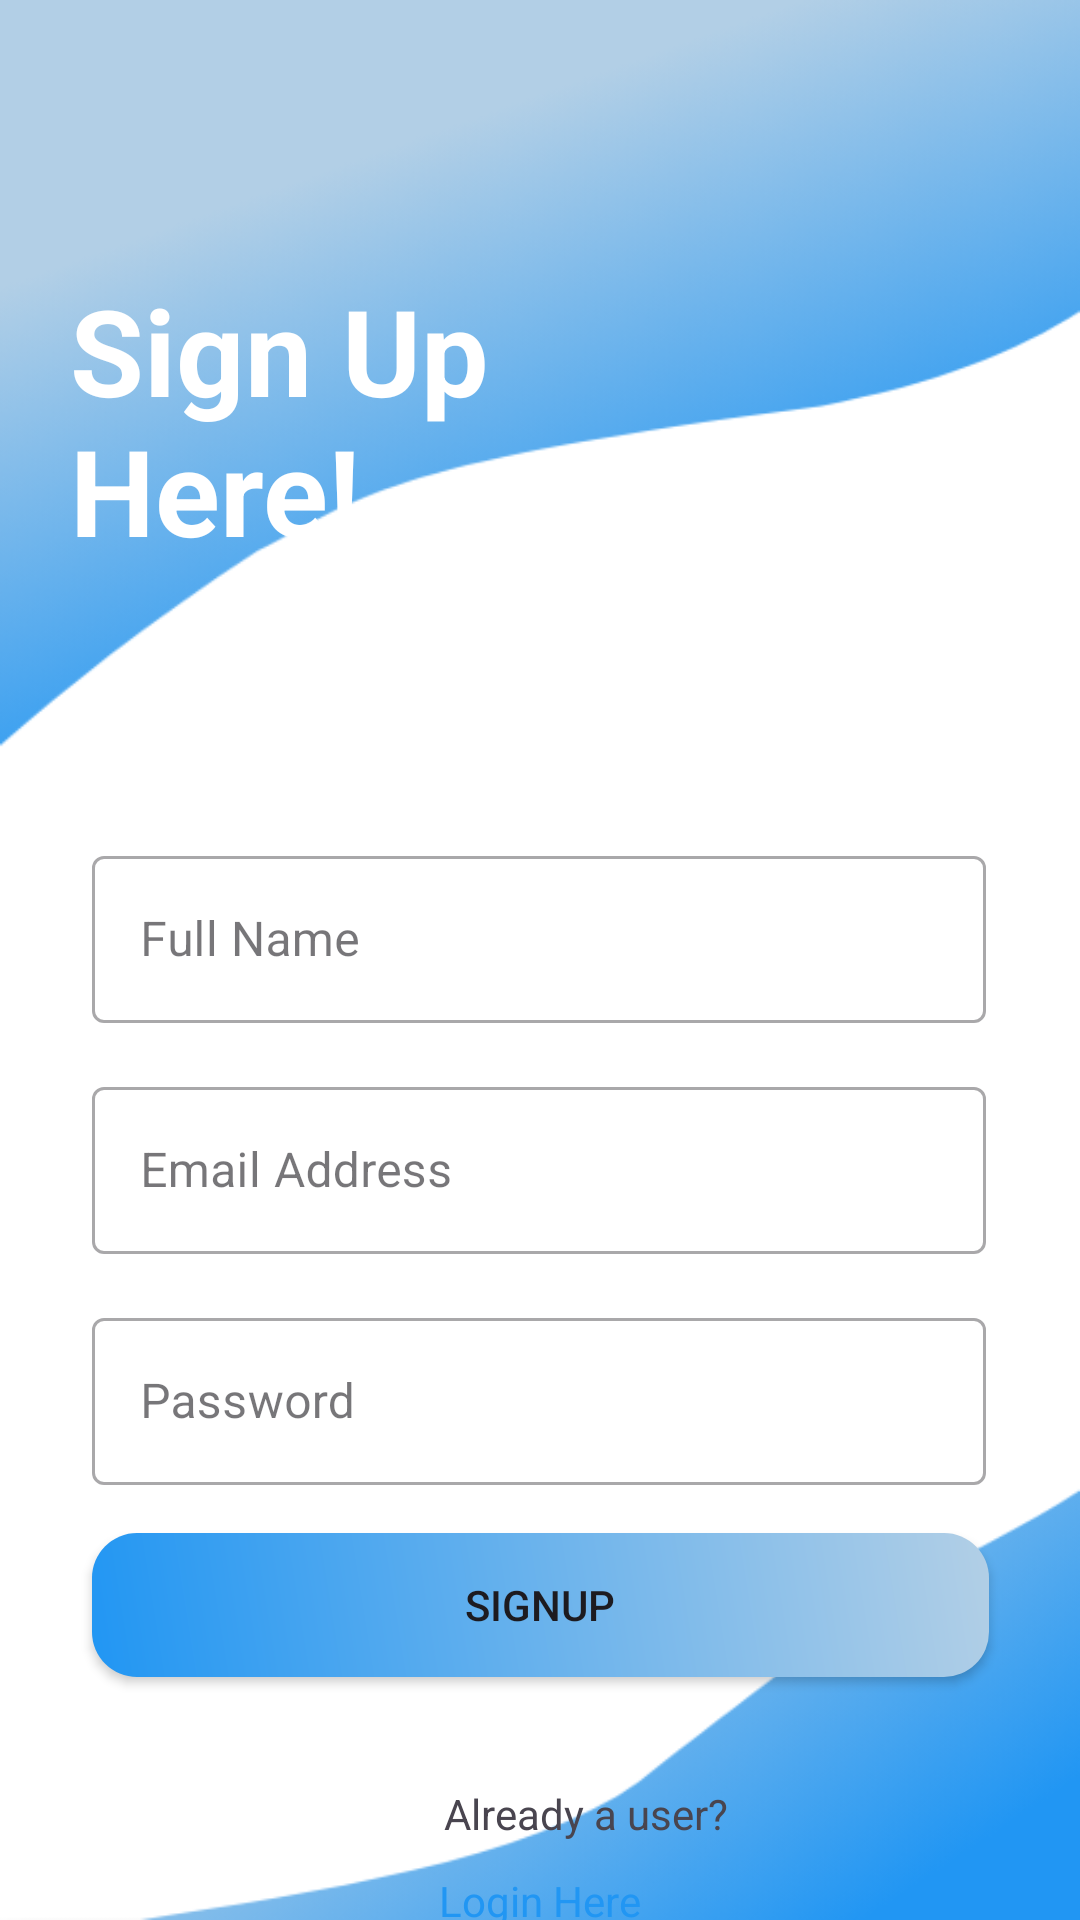

This screen was rendered from an Android layout file. Write that file and the resources it references.
<!-- AndroidManifest.xml: application theme Theme.Group2_Final_Project -->
<!-- res/layout/activity_register.xml -->
<?xml version="1.0" encoding="utf-8"?>
<androidx.constraintlayout.widget.ConstraintLayout xmlns:android="http://schemas.android.com/apk/res/android"
    xmlns:app="http://schemas.android.com/apk/res-auto"
    xmlns:tools="http://schemas.android.com/tools"
    android:layout_width="match_parent"
    android:layout_height="match_parent"
    android:background="@drawable/login_page"
    tools:context=".auth.LoginActivity">

    <TextView
        android:id="@+id/textView"
        android:layout_width="wrap_content"
        android:layout_height="wrap_content"
        android:layout_marginTop="90dp"
        android:text="@string/sign_up_here"
        android:textColor="@color/white"
        android:textSize="40sp"
        android:textStyle="bold"
        app:layout_constraintEnd_toEndOf="parent"
        app:layout_constraintHorizontal_bias="0.111"
        app:layout_constraintStart_toStartOf="parent"
        app:layout_constraintTop_toTopOf="parent" />


    <com.google.android.material.textfield.TextInputLayout
        android:id="@+id/fullNameLayout"
        style="@style/Widget.MaterialComponents.TextInputLayout.OutlinedBox"
        android:layout_width="298dp"
        android:layout_height="65dp"
        android:layout_marginTop="90dp"
        android:hint="@string/full_name"
        app:layout_constraintEnd_toEndOf="parent"
        app:layout_constraintHorizontal_bias="0.494"
        app:layout_constraintStart_toStartOf="parent"
        app:layout_constraintTop_toBottomOf="@+id/textView">

        <com.google.android.material.textfield.TextInputEditText
            android:layout_width="match_parent"
            android:id="@+id/fullName"
            android:inputType="textEmailAddress"
            android:layout_height="wrap_content" />
    </com.google.android.material.textfield.TextInputLayout>

    <com.google.android.material.textfield.TextInputLayout
        android:id="@+id/emailLayout"
        style="@style/Widget.MaterialComponents.TextInputLayout.OutlinedBox"
        android:layout_width="298dp"
        android:layout_height="65dp"
        android:layout_marginTop="12dp"
        android:hint="@string/email_address"
        app:layout_constraintEnd_toEndOf="parent"
        app:layout_constraintHorizontal_bias="0.494"
        app:layout_constraintStart_toStartOf="parent"
        app:layout_constraintTop_toBottomOf="@+id/fullNameLayout">

        <com.google.android.material.textfield.TextInputEditText
            android:layout_width="match_parent"
            android:id="@+id/emailAddress"
            android:inputType="textEmailAddress"
            android:layout_height="wrap_content" />
    </com.google.android.material.textfield.TextInputLayout>

    <com.google.android.material.textfield.TextInputLayout
        android:id="@+id/passwordLayout"
        style="@style/Widget.MaterialComponents.TextInputLayout.OutlinedBox"
        android:layout_width="298dp"
        android:layout_height="65dp"
        android:layout_marginTop="12dp"
        android:hint="@string/password"
        app:layout_constraintEnd_toEndOf="parent"
        app:layout_constraintHorizontal_bias="0.494"
        app:layout_constraintStart_toStartOf="parent"
        app:layout_constraintTop_toBottomOf="@+id/emailLayout">

        <com.google.android.material.textfield.TextInputEditText
            android:id="@+id/password"
            android:layout_width="match_parent"
            android:layout_height="wrap_content"
            android:inputType="textPassword" />

    </com.google.android.material.textfield.TextInputLayout>

    <Button
        android:id="@+id/buttonSignup"
        android:layout_width="299dp"
        android:layout_height="wrap_content"
        android:layout_marginTop="12dp"
        android:text="@string/signup"
        app:backgroundTint="@null"
        android:background="@drawable/button_gradient"
        app:layout_constraintEnd_toEndOf="parent"
        app:layout_constraintStart_toStartOf="parent"
        app:layout_constraintTop_toBottomOf="@+id/passwordLayout" />

    <TextView
        android:id="@+id/textView2"
        android:layout_width="wrap_content"
        android:layout_height="21dp"
        android:layout_marginStart="148dp"
        android:layout_marginTop="36dp"
        android:text="@string/already_a_user"
        app:layout_constraintStart_toStartOf="parent"
        app:layout_constraintTop_toBottomOf="@+id/buttonSignup" />

    <TextView
        android:id="@+id/textLogin"
        android:layout_width="wrap_content"
        android:layout_height="wrap_content"
        android:layout_marginTop="8dp"
        android:text="@string/login_here"
        android:textColor="@color/my_light_primary"
        app:layout_constraintEnd_toEndOf="parent"
        app:layout_constraintStart_toStartOf="parent"
        app:layout_constraintTop_toBottomOf="@+id/textView2" />


</androidx.constraintlayout.widget.ConstraintLayout>
<!-- resources referenced by this layout -->
<resources>
  <color name="my_light_primary">#2196F3</color>
  <color name="white">#FFFFFFFF</color>
  <!-- drawable button_gradient (drawable) -->
  <shape xmlns:android="http://schemas.android.com/apk/res/android">
      <gradient
          android:startColor="#2196F3"
      android:endColor="#B2CFE6"
      android:angle="45"/>
  
      <corners
          android:radius="15dp"/>
  </shape>
  <!-- drawable login_page: png bitmap (drawable, 65973 bytes) -->
  <string name="already_a_user">Already a user?</string>
  <string name="email_address">Email Address</string>
  <string name="full_name">Full Name</string>
  <string name="login_here">Login Here</string>
  <string name="password">Password</string>
  <string name="sign_up_here">Sign Up \nHere!</string>
  <string name="signup">SignUp</string>
  <style name="Theme.Group2_Final_Project" parent="Base.Theme.Group2_Final_Project" />
  <style name="Base.Theme.Group2_Final_Project" parent="Theme.Material3.DayNight.NoActionBar">
          
           <item name="colorPrimary">@color/my_light_primary</item>
  
  
      </style>
</resources>
